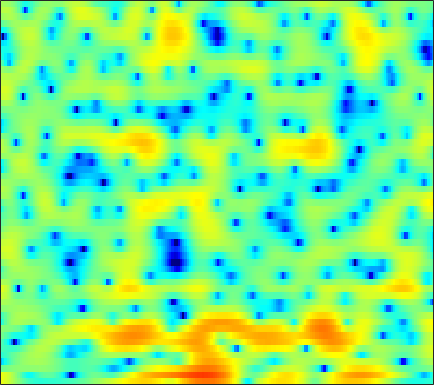

Source data for this figure (header and first rows):
6.0479, 5.6132, 4.9744, 4.2733, 3.7063, 2.8982, 2.0292, 1.3297, 0.39171, -0.55663, -1.5016, -2.156, -2.9895, -3.6951, -4.1038, -4.5326, -4.7867, -4.884, -4.9545, -4.9507, -4.8586, -4.7562, -4.6689, -4.6001
6.112, 5.712, 5.103, 4.389, 3.784, 2.862, 1.784, 0.8701, -0.5137, -2.086, -3.8, -5.056, -6.381, -6.816, -6.476, -5.505, -4.408, -3.659, -2.834, -2.23, -1.851, -1.709, -1.694, -1.879
-1.481, -1.206, -0.8045, -0.4224, -0.1752, 0.09059, 0.2847, 0.389, 0.4693, 0.5161, 0.5423, 0.5645, 0.5998, 0.6525, 0.7026, 0.7827, 0.8472, 0.879, 0.8987, 0.8663, 0.7734, 0.6573, 0.4356, 0.1396
-10.69, -8.372, -6.054, -4.31, -3.264, -2.138, -1.22, -0.6475, -0.009514, 0.5093, 0.9398, 1.208, 1.501, 1.727, 1.856, 1.974, 2.019, 2.008, 1.935, 1.792, 1.572, 1.359, 1.008, 0.5906
-5.11, -4.61, -3.906, -3.182, -2.657, -1.989, -1.354, -0.8959, -0.3151, 0.2304, 0.7413, 1.098, 1.524, 1.885, 2.117, 2.349, 2.491, 2.534, 2.501, 2.346, 2.06, 1.754, 1.221, 0.528
-3.136, -3.276, -3.57, -3.878, -4.085, -4.247, -4.168, -3.877, -3.24, -2.4, -1.462, -0.7603, 0.1154, 0.8905, 1.407, 1.994, 2.468, 2.732, 2.975, 3.07, 3.007, 2.86, 2.508, 1.959
-2.548, -3.411, -4.981, -7.223, -9.655, -14.9, -29.1, -20.64, -12.46, -8.517, -6.022, -4.628, -3.167, -1.977, -1.203, -0.2645, 0.5878, 1.168, 1.859, 2.442, 2.87, 3.106, 3.28, 3.298
-0.4615, -1.073, -2.027, -3.089, -3.91, -4.916, -5.663, -5.971, -6.139, -6.209, -6.436, -6.782, -7.444, -7.97, -7.824, -6.622, -4.721, -3.252, -1.481, -0.03181, 1.112, 1.794, 2.485, 2.969
0.5028, 0.3324, 0.1907, 0.07637, -0.006212, -0.1857, -0.4544, -0.7377, -1.282, -2.046, -3.139, -4.27, -6.223, -8.443, -9.325, -7.996, -5.379, -3.554, -1.638, -0.2802, 0.6297, 1.089, 1.464, 1.658
-6.259, -4.183, -1.933, -0.3356, 0.5294, 1.356, 1.871, 2.09, 2.189, 2.117, 1.915, 1.714, 1.429, 1.19, 1.092, 1.061, 1.121, 1.175, 1.207, 1.079, 0.7011, 0.1946, -0.8577, -2.39
-3.952, -2.972, -1.566, -0.3365, 0.4093, 1.183, 1.744, 2.053, 2.323, 2.454, 2.48, 2.447, 2.353, 2.204, 2.07, 1.856, 1.579, 1.321, 0.8908, 0.314, -0.4446, -1.176, -2.408, -3.969
0.4831, 0.5647, 0.7495, 0.9732, 1.139, 1.334, 1.481, 1.552, 1.611, 1.62, 1.57, 1.505, 1.372, 1.192, 1.035, 0.7696, 0.4806, 0.2329, -0.1447, -0.57, -1.021, -1.381, -1.882, -2.394
2.323, 2.243, 2.086, 1.877, 1.703, 1.458, 1.22, 1.055, 0.8622, 0.7158, 0.6002, 0.5115, 0.3661, 0.1613, -0.04575, -0.3781, -0.7557, -1.034, -1.382, -1.639, -1.799, -1.845, -1.825, -1.762
4.186, 3.928, 3.399, 2.641, 1.934, 0.8634, -0.2241, -0.8903, -1.378, -1.322, -0.9363, -0.6216, -0.3506, -0.3683, -0.6001, -1.252, -2.306, -3.27, -4.547, -5.285, -4.948, -4.141, -2.836, -1.645
5.31, 4.971, 4.198, 2.969, 1.645, -0.9188, -5.067, -10.7, -23.93, -8.2, -3.514, -1.607, -0.1639, 0.3834, 0.2828, -0.473, -2.076, -3.973, -7.883, -12.51, -9.626, -6.085, -2.825, -0.7631
2.334, 2.359, 2.191, 1.768, 1.278, 0.4362, -0.4946, -1.045, -1.335, -1.032, -0.3863, 0.1277, 0.6559, 0.9036, 0.8905, 0.6365, 0.172, -0.2688, -0.8285, -1.158, -1.177, -1.007, -0.6643, -0.3453
-1.889, -0.994, -0.07474, 0.5525, 0.8584, 1.102, 1.21, 1.257, 1.311, 1.365, 1.427, 1.471, 1.486, 1.448, 1.374, 1.201, 0.973, 0.7783, 0.4982, 0.21, -0.07028, -0.2968, -0.6363, -1.046
-3.68, -2.069, -0.4841, 0.622, 1.214, 1.758, 2.077, 2.197, 2.238, 2.174, 2.04, 1.905, 1.696, 1.474, 1.31, 1.083, 0.8564, 0.6871, 0.4358, 0.129, -0.2396, -0.5746, -1.125, -1.823
-0.02174, 0.7946, 1.7, 2.38, 2.731, 2.991, 3.038, 2.931, 2.626, 2.162, 1.575, 1.09, 0.4588, -0.09234, -0.3984, -0.6306, -0.7112, -0.7246, -0.7278, -0.7889, -0.9871, -1.231, -1.722, -2.426
3.352, 3.7, 4.056, 4.264, 4.301, 4.164, 3.788, 3.336, 2.478, 1.283, -0.2796, -1.714, -3.911, -5.995, -6.848, -6.451, -5.136, -4.154, -3.148, -2.525, -2.261, -2.28, -2.536, -3.033
4.397, 4.614, 4.803, 4.844, 4.76, 4.47, 3.934, 3.353, 2.29, 0.8267, -1.155, -3.101, -6.564, -11.18, -13.6, -10.98, -7.691, -6.019, -4.625, -3.934, -3.734, -3.834, -4.214, -4.759
3.515, 3.815, 4.11, 4.252, 4.248, 4.087, 3.738, 3.34, 2.635, 1.741, 0.677, -0.1932, -1.339, -2.316, -2.847, -3.216, -3.322, -3.37, -3.518, -3.94, -4.71, -5.552, -7.056, -8.909
1.623, 2.192, 2.774, 3.163, 3.332, 3.394, 3.296, 3.122, 2.78, 2.333, 1.823, 1.422, 0.8891, 0.389, 0.04072, -0.4023, -0.8445, -1.219, -1.854, -2.71, -3.921, -5.149, -7.398, -10.71
-0.5378, 0.3105, 1.162, 1.743, 2.021, 2.206, 2.195, 2.094, 1.855, 1.541, 1.208, 0.9764, 0.711, 0.5146, 0.413, 0.2971, 0.1608, 0.02202, -0.2639, -0.6866, -1.272, -1.812, -2.624, -3.436
-1.806, -1.042, -0.2341, 0.3069, 0.5391, 0.6245, 0.4429, 0.1499, -0.4207, -1.1, -1.753, -2.115, -2.258, -1.992, -1.58, -0.9081, -0.2591, 0.1568, 0.5798, 0.827, 0.9218, 0.9013, 0.8035, 0.6593
-2.94, -2.195, -1.335, -0.7534, -0.5484, -0.6154, -1.093, -1.771, -3.138, -5.197, -8.184, -10.98, -12.5, -8.988, -6.193, -3.324, -1.243, -0.07502, 1.085, 1.875, 2.376, 2.588, 2.691, 2.651
-5.831, -3.848, -2.077, -1.073, -0.7296, -0.762, -1.281, -1.972, -3.269, -4.998, -7.048, -8.463, -8.814, -6.9, -4.862, -2.341, -0.2938, 0.9288, 2.155, 3.003, 3.484, 3.637, 3.571, 3.228
-2.651, -1.492, -0.4229, 0.09434, 0.1395, -0.2164, -1.026, -1.854, -3.175, -4.413, -5.12, -5.088, -4.298, -2.922, -1.736, -0.1254, 1.316, 2.229, 3.181, 3.78, 4.025, 3.968, 3.566, 2.737
1.988, 1.969, 1.839, 1.503, 1.038, 0.08511, -1.409, -2.999, -6.045, -11.12, -20.2, -14.84, -7.936, -4.037, -1.993, 0.03628, 1.523, 2.34, 3.107, 3.504, 3.565, 3.376, 2.812, 1.88
2.91, 2.678, 2.318, 1.847, 1.38, 0.5677, -0.4916, -1.481, -2.979, -4.42, -5.139, -4.832, -3.552, -1.965, -0.8598, 0.3748, 1.309, 1.809, 2.213, 2.349, 2.211, 1.934, 1.332, 0.493
1.841, 1.702, 1.553, 1.402, 1.276, 1.052, 0.7764, 0.5474, 0.2384, 0.001825, -0.08715, -0.0277, 0.1899, 0.5294, 0.7917, 1.108, 1.324, 1.407, 1.381, 1.192, 0.8218, 0.4297, -0.2552, -1.139
-0.7834, -0.678, -0.2989, 0.2236, 0.6248, 1.103, 1.468, 1.676, 1.866, 1.977, 2.03, 2.037, 2.015, 1.936, 1.846, 1.657, 1.393, 1.141, 0.7549, 0.2904, -0.2363, -0.69, -1.386, -2.235
-8.444, -6.838, -3.94, -1.576, -0.2437, 1.104, 2.053, 2.56, 3.033, 3.304, 3.394, 3.353, 3.158, 2.786, 2.416, 1.783, 1.029, 0.4013, -0.4362, -1.196, -1.786, -2.129, -2.5, -2.89
-7.261, -5.763, -3.004, -0.7448, 0.5479, 1.819, 2.732, 3.23, 3.681, 3.922, 3.96, 3.85, 3.492, 2.87, 2.204, 1.014, -0.5703, -2.03, -4.265, -6.341, -7.154, -6.653, -5.39, -4.274
1.153, 1.067, 1.193, 1.46, 1.68, 1.967, 2.232, 2.431, 2.679, 2.886, 2.993, 2.958, 2.699, 2.14, 1.447, 0.1203, -1.826, -3.815, -7.578, -13.27, -15.52, -11.4, -7.29, -4.844
3.272, 2.78, 2.083, 1.288, 0.6175, -0.2768, -1.006, -1.23, -0.9154, -0.1145, 0.7562, 1.271, 1.66, 1.642, 1.363, 0.6445, -0.4109, -1.348, -2.645, -3.698, -4.167, -4.04, -3.397, -2.467
3.096, 2.428, 1.332, -0.15, -1.701, -4.814, -10.47, -18.08, -10.59, -4.648, -1.427, 0.08669, 1.312, 1.845, 1.901, 1.55, 0.8054, 0.02792, -1.185, -2.418, -3.349, -3.593, -3.189, -2.107
0.03401, -0.216, -0.5307, -1.025, -1.58, -2.592, -3.583, -3.849, -3.066, -1.48, 0.1031, 1.051, 1.911, 2.31, 2.289, 1.854, 0.9083, -0.1927, -2.316, -5.633, -11.46, -19.07, -11.54, -5.535
-9.001, -6.852, -4.526, -2.97, -2.165, -1.403, -0.8157, -0.4053, 0.1739, 0.7934, 1.378, 1.745, 2.075, 2.173, 2.062, 1.659, 0.9354, 0.173, -1.146, -2.721, -4.175, -4.704, -4.198, -2.738
-10, -7.929, -5.452, -3.597, -2.543, -1.449, -0.6151, -0.1131, 0.4381, 0.8807, 1.241, 1.446, 1.624, 1.671, 1.627, 1.444, 1.129, 0.8297, 0.3741, -0.06298, -0.3934, -0.5213, -0.4888, -0.2726
-4.002, -3.517, -2.744, -1.958, -1.424, -0.8191, -0.3438, -0.05429, 0.256, 0.5094, 0.7162, 0.8483, 1, 1.104, 1.156, 1.172, 1.126, 1.054, 0.9239, 0.7813, 0.6431, 0.553, 0.4632, 0.3907
-1.117, -0.7589, -0.365, -0.07568, 0.06474, 0.1302, 0.07978, -0.01232, -0.1602, -0.2669, -0.281, -0.2043, -0.004141, 0.2723, 0.4726, 0.7088, 0.8739, 0.9367, 0.9509, 0.8878, 0.7798, 0.6851, 0.5411, 0.3968
1.43, 1.782, 2.013, 1.969, 1.751, 1.21, 0.3831, -0.4177, -1.631, -2.752, -3.279, -3.099, -2.292, -1.278, -0.5965, 0.09967, 0.5272, 0.6845, 0.6992, 0.5367, 0.2675, 0.04406, -0.2141, -0.3627
3.957, 4.221, 4.28, 3.987, 3.51, 2.488, 0.9006, -0.8011, -4.167, -10.17, -25.05, -12.68, -6.122, -2.962, -1.525, -0.3911, 0.1006, 0.1406, -0.1927, -0.9011, -1.941, -2.859, -3.954, -4.385
4.643, 4.778, 4.729, 4.413, 3.987, 3.144, 1.962, 0.8506, -0.8449, -2.526, -3.488, -3.445, -2.716, -1.863, -1.403, -1.123, -1.258, -1.641, -2.529, -3.943, -6.102, -8.538, -14.28, -41.55
3.937, 3.985, 3.919, 3.712, 3.475, 3.042, 2.5, 2.046, 1.409, 0.7984, 0.2718, -0.06113, -0.4567, -0.9005, -1.324, -2.063, -3, -3.812, -4.966, -6.106, -7.163, -7.88, -8.541, -8.452
3.145, 3.074, 2.938, 2.789, 2.693, 2.605, 2.545, 2.498, 2.388, 2.211, 1.903, 1.568, 0.9471, 0.05352, -0.8365, -2.402, -4.468, -6.34, -8.925, -10.33, -9.568, -8.338, -6.734, -5.339
1.724, 1.244, 0.5843, 0.1544, 0.1273, 0.5495, 1.295, 1.891, 2.591, 3.06, 3.25, 3.184, 2.783, 1.99, 1.1, -0.5898, -3.055, -5.624, -10.45, -14.11, -9.926, -6.94, -4.233, -2.501
-1.914, -3.467, -6.57, -10.94, -11.97, -7.415, -3.408, -1.272, 0.7699, 2.126, 2.971, 3.321, 3.429, 3.177, 2.77, 1.973, 0.9507, 0.142, -0.8005, -1.299, -1.231, -0.9111, -0.3329, 0.1775
-4.607, -5.793, -7.676, -9.325, -9.389, -7.364, -4.646, -2.846, -0.8894, 0.5835, 1.628, 2.167, 2.607, 2.759, 2.706, 2.465, 2.104, 1.788, 1.378, 1.027, 0.7774, 0.6631, 0.5653, 0.4918
-5.66, -5.965, -6.097, -5.823, -5.294, -4.244, -2.96, -1.93, -0.6284, 0.5006, 1.403, 1.913, 2.384, 2.624, 2.668, 2.563, 2.308, 2.036, 1.604, 1.133, 0.6654, 0.3418, -0.03529, -0.3135
-8.663, -8.893, -8.202, -6.667, -5.322, -3.566, -1.953, -0.8678, 0.3924, 1.431, 2.237, 2.693, 3.09, 3.263, 3.257, 3.063, 2.654, 2.223, 1.486, 0.6019, -0.3772, -1.119, -1.97, -2.508
-17.43, -41.22, -15.17, -8.706, -5.779, -2.964, -0.8925, 0.3209, 1.602, 2.573, 3.275, 3.649, 3.956, 4.037, 3.944, 3.607, 3.003, 2.354, 1.185, -0.409, -2.524, -4.514, -7.612, -9.989
-7.053, -6.903, -5.81, -4.047, -2.642, -0.9778, 0.3911, 1.225, 2.103, 2.744, 3.205, 3.439, 3.626, 3.657, 3.557, 3.236, 2.667, 2.031, 0.8502, -0.811, -3.088, -5.328, -9.147, -12.57
-2.192, -1.618, -0.8764, -0.1441, 0.355, 0.9388, 1.375, 1.581, 1.726, 1.768, 1.78, 1.808, 1.889, 2.024, 2.123, 2.166, 2.02, 1.75, 1.13, 0.2202, -0.968, -1.989, -3.381, -4.6
1.289, 1.748, 2.189, 2.429, 2.473, 2.341, 1.94, 1.447, 0.5249, -0.6222, -1.768, -2.285, -2.141, -1.202, -0.3169, 0.742, 1.474, 1.791, 1.902, 1.667, 1.114, 0.5117, -0.5721, -2.02
2.938, 3.088, 3.146, 3.01, 2.769, 2.182, 1.229, 0.2054, -1.761, -4.827, -10.27, -20.01, -14.79, -6.986, -4.02, -1.498, 0.1303, 0.9388, 1.616, 1.898, 1.851, 1.604, 0.9969, 0.0572
1.891, 1.851, 1.725, 1.489, 1.206, 0.6464, -0.1613, -0.9494, -2.257, -3.791, -5.314, -6.063, -5.992, -4.916, -3.868, -2.522, -1.383, -0.6846, 0.05796, 0.605, 0.9567, 1.089, 1.125, 1.014
